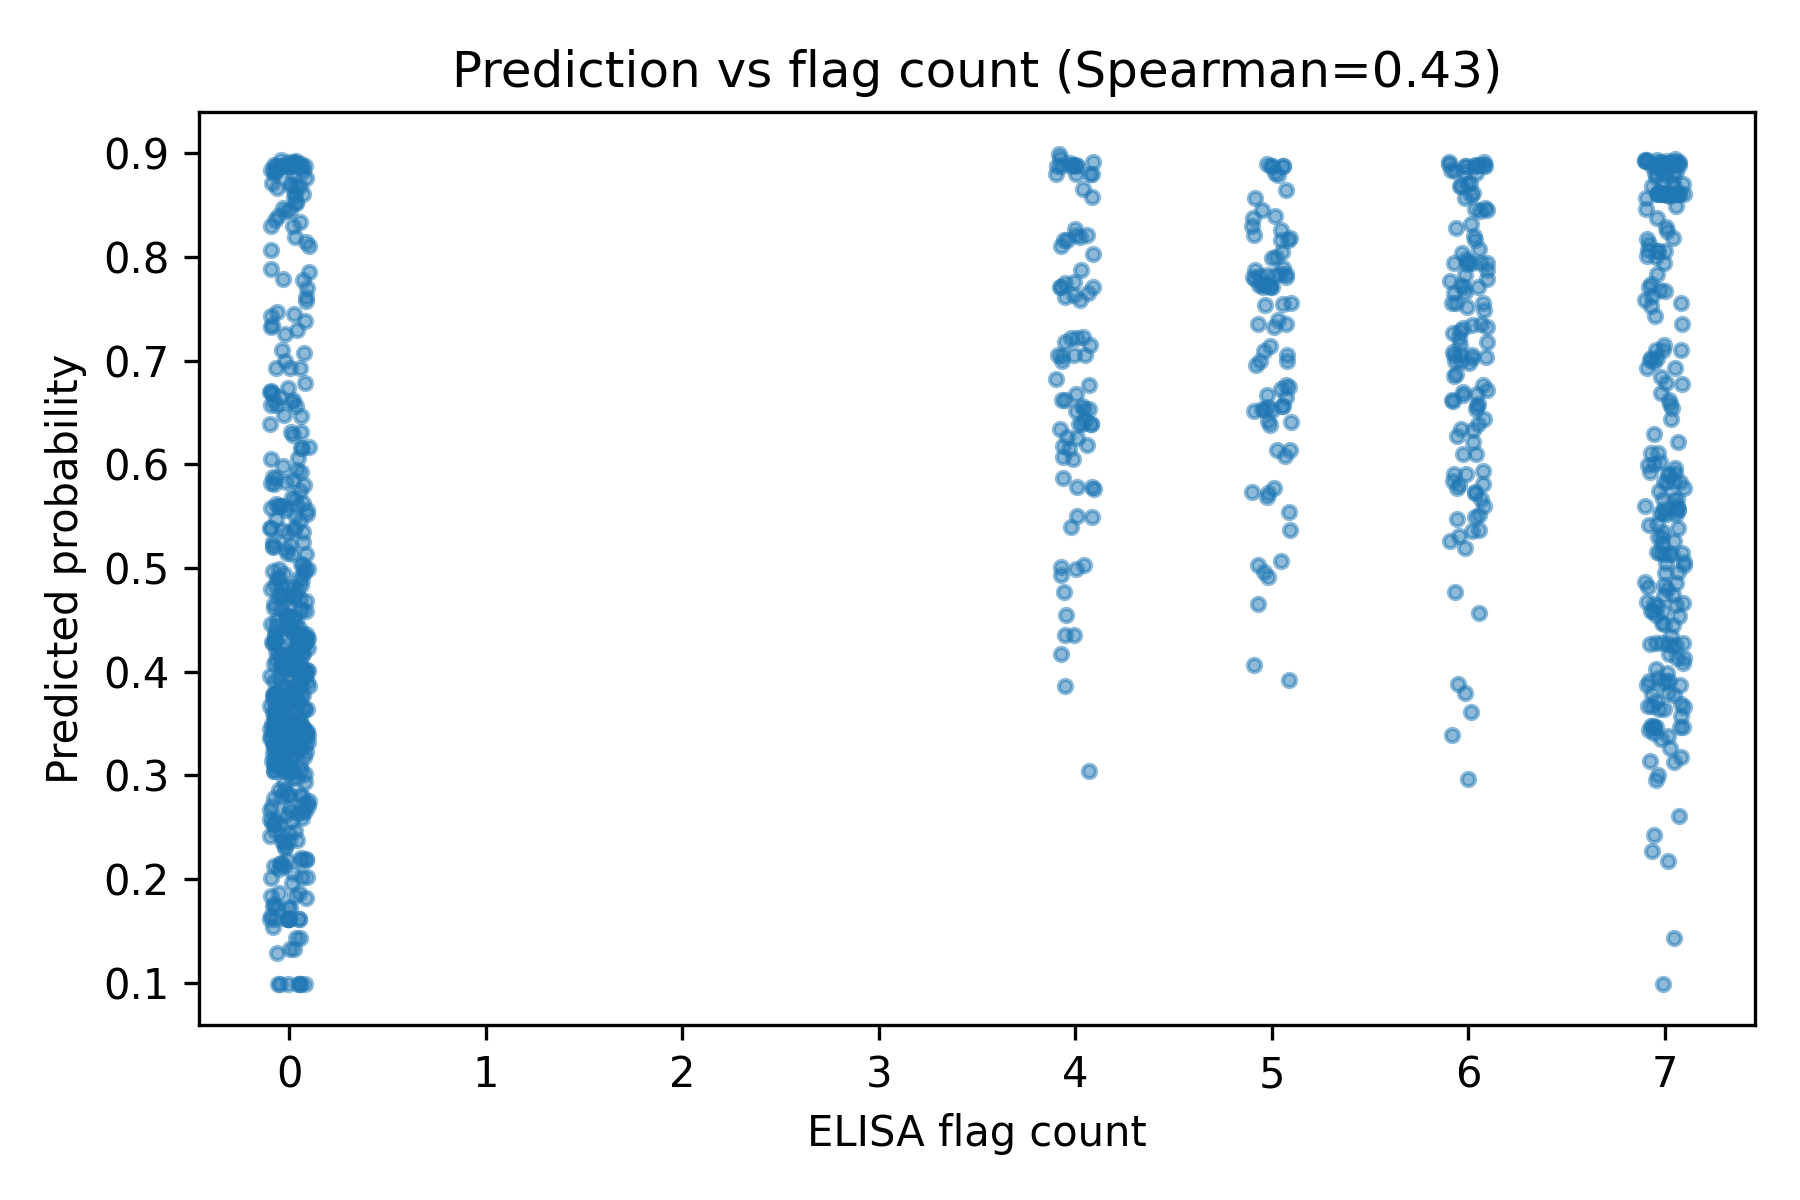

The data file committed next to this chart (first rows):
id, heavy_seq, light_seq, reactivity_count, source, family, cdrh3, lineage, species, label, score
flu_00001, EVQLVESGGGLVKPGGSLRLSCSASGFTFSSYTMHWVRQA…, , 0, flu, influenza, ARDGTSLTVAGPLDY, influenza|ARDGTSLTVAGPLDY, human, 0, 0.4045
flu_00002, EVQLVESGGGLIQPGGSLRLSCAASGFTVNSNYMSWVRQP…, , 0, flu, influenza, ARVLYVCGGDCSFTFDY, influenza|ARVLYVCGGDCSFTFDY, human, 0, 0.5142
flu_00003, RCSWCSLGLRRSLGPRRSPARPLEAPSAAVPSPGCGRPLD…, , 5, flu, influenza, , influenza|idx00003, human, 1, 0.8644
flu_00004, RCSWCSLGLRRSLGPRRSPARFLEALEEMVSVGCDRPLDK…, , 4, flu, influenza, , influenza|idx00004, human, 1, 0.8656
flu_00005, EVQLLESGGGLVQPGGSLRLSCAASGFIFGHFAMTWVRQA…, , 6, flu, influenza, ARFDSSGYNYVRGMVV, influenza|ARFDSSGYNYVRGMVV, human, 1, 0.6617
flu_00006, QVQLQQWGAGLLKSSETLSLTCAVYGGSFSGYYWSWIRQP…, , 6, flu, influenza, ARGRAGILTGYSYDY, influenza|ARGRAGILTGYSYDY, human, 1, 0.7784
flu_00007, QVQLVESGGGVVQPGRSLRLSCAASGFTFSTYGMHWVRQA…, , 6, flu, influenza, AKDWGPRILYYFTSGSYSPLDY, influenza|AKDWGPRILYYFTSGSYSPLDY, human, 1, 0.6388
flu_00008, QVQLQESGPGLVKPSETLSLTCTVSGGSISGHYWTWIRQP…, , 5, flu, influenza, ARDSTGYSKENAFDI, influenza|ARDSTGYSKENAFDI, human, 1, 0.6564
flu_00009, RCSWCSLGLRRSLGPQRSPARLLDTPSPATIYTGCDRPLD…, , 4, flu, influenza, , influenza|idx00009, human, 1, 0.417
flu_00010, EVQLLESGGALVQPGGSLRLSCTASGFTLGHFAMAWVRQA…, , 6, flu, influenza, GKYDSSGHHYVRRMHF, influenza|GKYDSSGHHYVRRMHF, human, 1, 0.8872
flu_00011, RCSWCSLGLRRSLGPRRSPARLLEAPSAALLSAGCDRPPD…, , 5, flu, influenza, , influenza|idx00011, human, 1, 0.89
flu_00012, RCSWCSLGLRRGLGPRRSPARLLGAPSSTLLSAGCDRPRD…, , 4, flu, influenza, , influenza|idx00012, human, 1, 0.8795
flu_00013, EVQLLESGGGLVQPGGSLRLSCAASGFTFSNYGMTWVRQA…, , 5, flu, influenza, AKDEGRPSASLGIMYYFDY, influenza|AKDEGRPSASLGIMYYFDY, human, 1, 0.6134
flu_00014, RCSWCSLGLRRSLGPQRSPARLLDTPSPATIYTGCGRPLD…, , 0, flu, influenza, , influenza|idx00014, human, 0, 0.4169
flu_00015, QVQLQESGPGLVRPSETLSLTCTVSGYSISSGSYWGWIRQ…, , 6, flu, influenza, ARPSLSYRIYFDS, influenza|ARPSLSYRIYFDS, human, 1, 0.5909
flu_00016, EVQLVESGGGLVQPGGSLRLSCAASGFTFNTYNMNWVRQA…, , 6, flu, influenza, ARGAQAGYSSFFPPTTF, influenza|ARGAQAGYSSFFPPTTF, human, 1, 0.6271
flu_00017, EVQLLESGGGLVQPGGSLRLSCAASGFTFGAFAMTWVRQA…, , 4, flu, influenza, GKYDSSGHHYVRRMHF, influenza|GKYDSSGHHYVRRMHF, human, 1, 0.8872
flu_00018, EVQLLESGGALVQPGGSLRLSCAASGFTFHQFAMTWVRQA…, , 6, flu, influenza, GKYDSSGHHYVRRMHF, influenza|GKYDSSGHHYVRRMHF, human, 1, 0.8842
flu_00019, RCSWCSLGLRGSLGPQRSPARLLDTPSPIMISIGCGRPLD…, , 6, flu, influenza, , influenza|idx00019, human, 1, 0.7937
flu_00020, EVQLLESGGGLVQPGGSLRLSCAASGFTSGTYAMSWVRQA…, , 6, flu, influenza, AKHGHMIFGVIIPNWFDP, influenza|AKHGHMIFGVIIPNWFDP, human, 1, 0.8618
flu_00022, RCSWCSLGLRRSLGPRRSPVRLLEAPSSALMVSCGCDRPL…, , 5, flu, influenza, , influenza|idx00022, human, 1, 0.8044
flu_00024, RCSWCSLGLRRSLGPRRSPARLLEAVSAALVSAGCDRPQD…, , 5, flu, influenza, , influenza|idx00024, human, 1, 0.7739
flu_00026, RCSWCSLGLRRSLGPRRSPARLLESSLVIMLSPGCDRPLD…, , 6, flu, influenza, , influenza|idx00026, human, 1, 0.7324
flu_00027, RCSWWSLGEAWSRLEDPDSPVPLASPSVTSTWAGSARLQG…, , 4, flu, influenza, , influenza|idx00027, human, 1, 0.6388
flu_00029, RCSWCSLGLRRSLGPRRSPVRLLEAPSAPMVSAGCDRPLD…, , 6, flu, influenza, , influenza|idx00029, human, 1, 0.8888
flu_00030, QVQLQESGPGLLKPSETLSLTCTVSGDSITNYYWNWIRQP…, , 0, flu, influenza, AREITRGLDAYDI, influenza|AREITRGLDAYDI, human, 0, 0.3678
flu_00032, QVQLQESGPRLVKPSETLSLICTVSGDDFTSGGFYWSWIR…, , 6, flu, influenza, ARGIVRLPANIPLANDY, influenza|ARGIVRLPANIPLANDY, human, 1, 0.7931
flu_00033, EVQLVESGGGLVKPGGSLRVSCAASGFIFGTFGMNWVRQA…, , 6, flu, influenza, ARDGGVPRRYSLDV, influenza|ARDGGVPRRYSLDV, human, 1, 0.5259
flu_00034, EVQLVESGGGLVQPGGSLRLSCAASGFIFSSYWMSWVRQA…, , 0, flu, influenza, VRVGAYGDTYHDYYGMDV, influenza|VRVGAYGDTYHDYYGMDV, human, 0, 0.3372
flu_00035, EVQLVESGGGLVQPGGSLRLSCAASGFTFTRHWMSWVRQA…, , 6, flu, influenza, ARYGGSYLDY, influenza|ARYGGSYLDY, human, 1, 0.5488
flu_00036, EVQLVESGGGLVQPGRSLRLSCTASGFTFGDYAMSWVRQA…, , 5, flu, influenza, TRDLVGATTFFLYGMDV, influenza|TRDLVGATTFFLYGMDV, human, 1, 0.673
flu_00037, QVQLQESGPGLVKPSETLSLTCTVSGGSVSSWTYYWTWIR…, , 6, flu, influenza, ATQGI, influenza|ATQGI, human, 1, 0.7877
flu_00039, RCSWCSLGLRRGLGPRRSPARLLEAPSAILSPGCDRSLDK…, , 6, flu, influenza, , influenza|idx00039, human, 1, 0.8681
flu_00040, QVQLQESGPGLVKPSETLSLTCTVSGGSISSYYWSWIRQP…, , 6, flu, influenza, ARGGGHYFLNWFDP, influenza|ARGGGHYFLNWFDP, human, 1, 0.6097
flu_00041, EVQLLESGGVLVQPGGSLRLSCAASAFTFSSYTMNWVRQA…, , 6, flu, influenza, AKLSTYSNGNF, influenza|AKLSTYSNGNF, human, 1, 0.7521
flu_00042, RCSWCSLGLRRSLGPRRSPARLLEAPSGALLSAGCDRPLD…, , 6, flu, influenza, , influenza|idx00042, human, 1, 0.8278
flu_00043, RCSWCSLGLRRSLGPRRSPARLLEAPSAAMLSAGCDRPLD…, , 4, flu, influenza, , influenza|idx00043, human, 1, 0.8872
flu_00044, SGGGLAQPGGSLRLSCAASGFSFSTFALNWVRQAPGKGLE…, , 6, flu, influenza, VKEEKRFLDKLSIMA, influenza|VKEEKRFLDKLSIMA, human, 1, 0.8705
flu_00045, RCSWCSLGLRRSLGPQCFPARHLDTPSPGIISTGCDRPLD…, , 6, flu, influenza, , influenza|idx00045, human, 1, 0.5769
flu_00047, SYELTQAPSVSAAPGETARITCGGNNIGSQSVHWHQQKPG…, , 6, flu, influenza, , influenza|idx00047, human, 1, 0.8466
flu_00049, EVQLVESGGAWVQPGESLRLSCAASGFTFRSHWMSWVRQA…, , 0, flu, influenza, ARGSGAD, influenza|ARGSGAD, human, 0, 0.218
flu_00050, EVQLLESGGGLVRPGGSLRLSCTASGFTFSSYAMSWVRQA…, , 6, flu, influenza, AKEGDVDIVVTITPPRYY, influenza|AKEGDVDIVVTITPPRYY, human, 1, 0.5661
flu_00051, RCSWCSLGLRRSLGPRRSPARPLEAPSAAMLLAGCDRPLD…, , 6, flu, influenza, , influenza|idx00051, human, 1, 0.6535
flu_00052, EVQLLESGGGLVQPGGSLRLSCAASGFTFGSYAMTWVRQA…, , 6, flu, influenza, AKAAAPHIVVAGVFDY, influenza|AKAAAPHIVVAGVFDY, human, 1, 0.6997
flu_00053, QVQLQESGPGLVKPSQTLSLTCTVSGGSIRSGIHYWSWIR…, , 0, flu, influenza, ARAAKESLCIGGSCDSNYEHYGLDV, influenza|ARAAKESLCIGGSCDSNYEHYGLDV, human, 0, 0.3949
flu_00054, EVQLLESGGGLVQPGGSLRLSCAASGFTFTSYAMRWVRQA…, , 6, flu, influenza, AKEMRRDIATAGYFDY, influenza|AKEMRRDIATAGYFDY, human, 1, 0.8438
flu_00055, QVQLQESGPGLVKPSQTLSLTCTVSGGSIRSGGYYWSWIR…, , 0, flu, influenza, ARASKESLCIGGSCDSNYQHYGLDV, influenza|ARASKESLCIGGSCDSNYQHYGLDV, human, 0, 0.2855
flu_00056, RCSWWSLGEAWSSLEGPDSPVQPLDLSSVTITAGSARLQG…, , 0, flu, influenza, , influenza|idx00056, human, 0, 0.4814
flu_00057, EVQLLESGGGLVQPGKSLRLSCAASGFTFSNYVMSWVRQA…, , 6, flu, influenza, AKDVVATNPPLSGYFDY, influenza|AKDVVATNPPLSGYFDY, human, 1, 0.5719
flu_00059, RCSWCSLDLRRSLGPQRSPARLLVTGLPDMGSVGCGRPLD…, , 6, flu, influenza, , influenza|idx00059, human, 1, 0.7937
flu_00060, EVQLVESGGGLVQPGGSLRLSCAGSGFSFSSYSMNWVRQA…, , 0, flu, influenza, ARDDDSNDYNQDRYYYYGMDV, influenza|ARDDDSNDYNQDRYYYYGMDV, human, 0, 0.1729
flu_00061, EVQLVESGGGLVKPGGSLRLSCAASGFTFPGYNMNWVRQA…, , 5, flu, influenza, ARDLGGRGALTGYWIDS, influenza|ARDLGGRGALTGYWIDS, human, 1, 0.5736
flu_00062, QVQLQESGPGLVKPSQTLSLTCAVSGDSISSGIYFWSWIR…, , 6, flu, influenza, ARETPADRPYCGSGSCSFDS, influenza|ARETPADRPYCGSGSCSFDS, human, 1, 0.8078
flu_00064, RCSWCSLELRRSLGPQGSPARLLVTPAILVSAGCDRPLDK…, , 4, flu, influenza, , influenza|idx00064, human, 1, 0.6384
flu_00065, QVQLQESGPGLVKPSETLSLTCSVSGGSISPHYWSWIRQP…, , 0, flu, influenza, ARGGFPAELPPPLDP, influenza|ARGGFPAELPPPLDP, human, 0, 0.4791
flu_00066, RCSWWSLGEAWSSLEGPDSPVQPLDSPSVTPTPGSVRLQG…, , 6, flu, influenza, , influenza|idx00066, human, 1, 0.4565
flu_00067, VQLVQSGAEVKKPGESLRISCKASGYSFTSSWINWVRQKA…, , 4, flu, influenza, TRDSFYDVDLSSFYMDV, influenza|TRDSFYDVDLSSFYMDV, human, 1, 0.7758
flu_00068, EVQLVESGGGLVQPGGSLRLSCAASGFTFSSYSMSWVRQA…, , 0, flu, influenza, ARVSREEWATVDDPHDYYYMDV, influenza|ARVSREEWATVDDPHDYYYMDV, human, 0, 0.1964
flu_00072, EVQLVESGGGLVRPGGSRRLSCAASGFTFSSYSMSWVRQA…, , 5, flu, influenza, ARVSSEEWATVDDPHDYYYMDV, influenza|ARVSSEEWATVDDPHDYYYMDV, human, 1, 0.5025
flu_00074, RCSWCSLGLRRSLGPQRSPARLLDSPSATSIYTGCARPLD…, , 0, flu, influenza, , influenza|idx00074, human, 0, 0.3569
... 910 more rows
